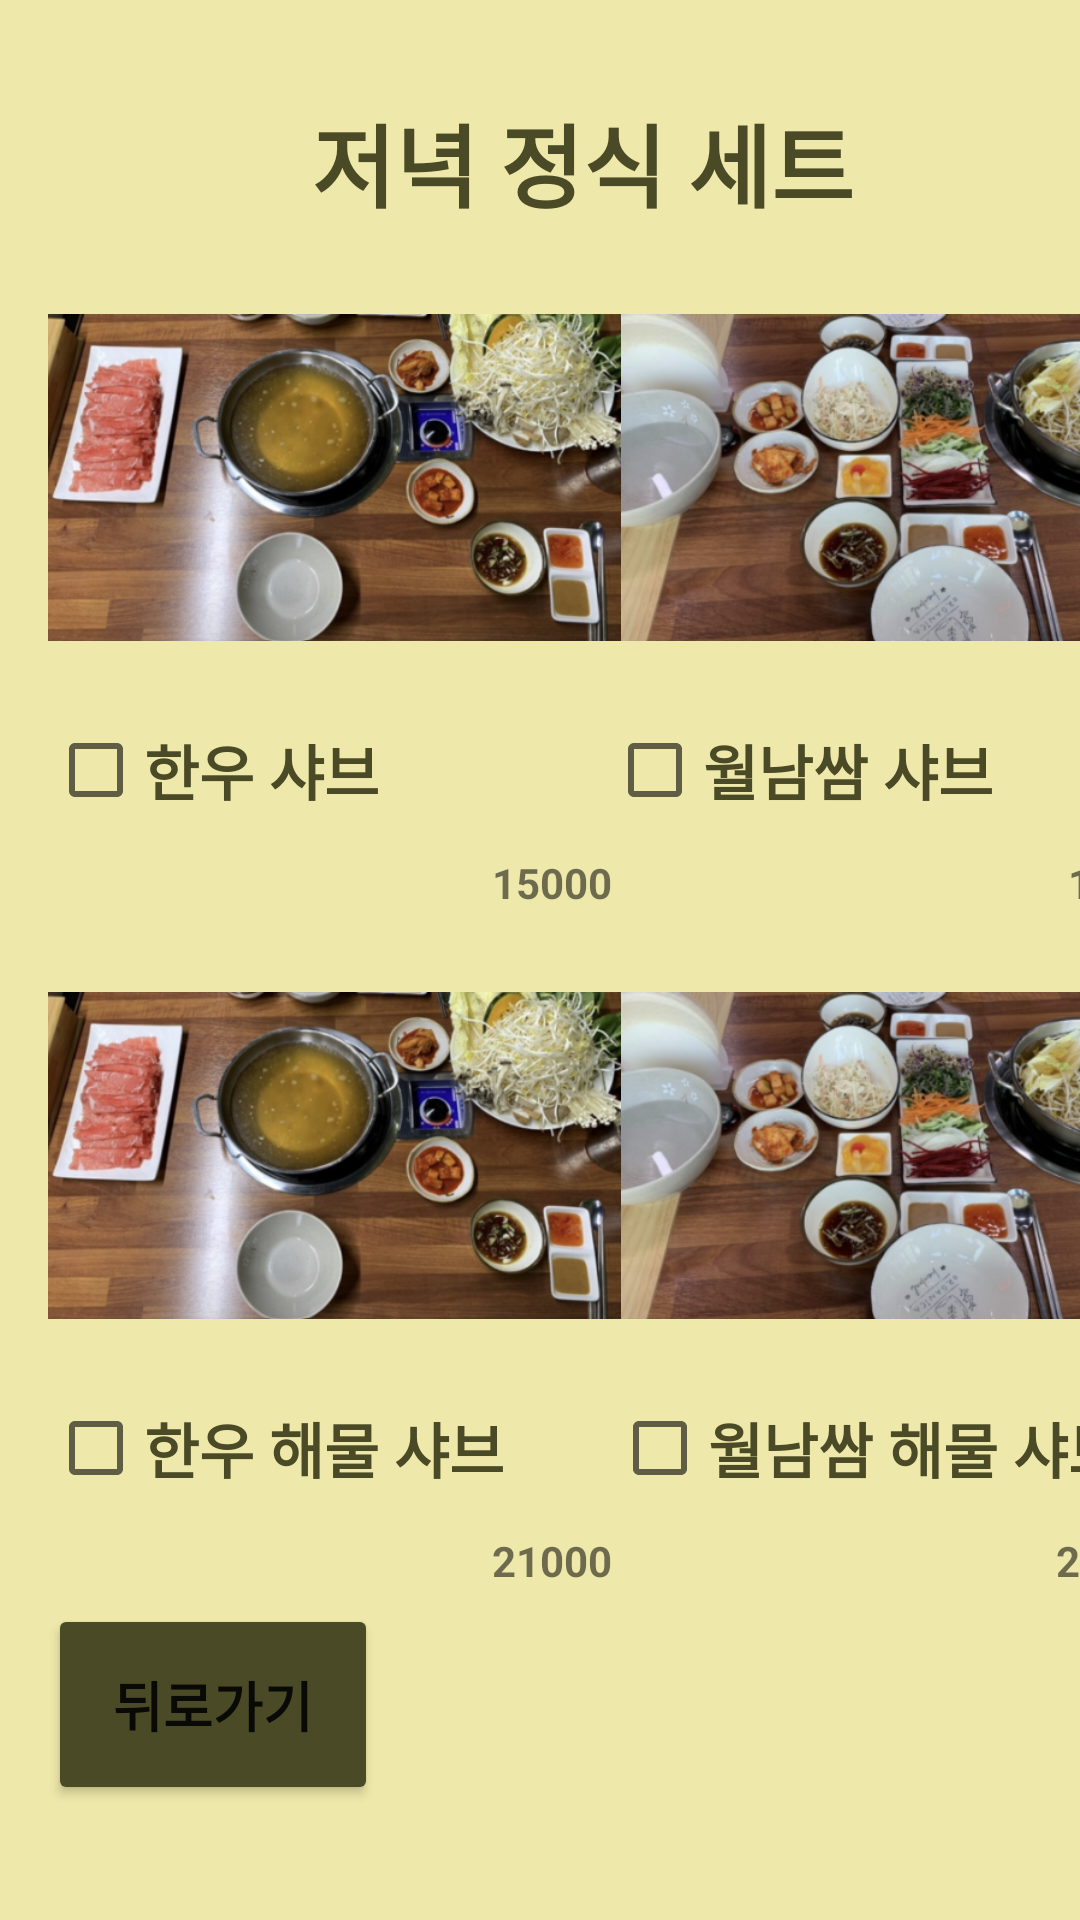

Reconstruct the res/layout file that produces this screen, plus the resources it refers to.
<!-- AndroidManifest.xml: application theme Theme.IntroducingGoodRestaurants -->
<!-- res/layout/activity_main7.xml -->
<?xml version="1.0" encoding="utf-8"?>
<androidx.constraintlayout.widget.ConstraintLayout xmlns:android="http://schemas.android.com/apk/res/android"
    xmlns:app="http://schemas.android.com/apk/res-auto"
    xmlns:tools="http://schemas.android.com/tools"
    android:layout_width="match_parent"
    android:layout_height="match_parent"
    android:background="#EEE8AA"
    tools:context=".MainActivity7">

    <ImageView
        android:id="@+id/imageView2"
        android:layout_width="191dp"
        android:layout_height="147dp"
        android:layout_marginTop="10dp"
        app:layout_constraintStart_toEndOf="@+id/imageView"
        app:layout_constraintTop_toBottomOf="@+id/textView"
        app:srcCompat="@drawable/sb2" />

    <ImageView
        android:id="@+id/imageView"
        android:layout_width="191dp"
        android:layout_height="147dp"
        android:layout_marginStart="16dp"
        android:layout_marginLeft="16dp"
        android:layout_marginTop="10dp"
        app:layout_constraintStart_toStartOf="parent"
        app:layout_constraintTop_toBottomOf="@+id/textView"
        app:srcCompat="@drawable/sb" />

    <ImageView
        android:id="@+id/imageView4"
        android:layout_width="191dp"
        android:layout_height="147dp"
        android:layout_marginTop="8dp"
        app:layout_constraintStart_toEndOf="@+id/imageView3"
        app:layout_constraintTop_toBottomOf="@+id/sbm2"
        app:srcCompat="@drawable/sb2" />

    <TextView
        android:id="@+id/sbm4"
        android:layout_width="wrap_content"
        android:layout_height="wrap_content"
        android:layout_marginStart="148dp"
        android:layout_marginLeft="148dp"
        android:layout_marginTop="52dp"
        android:text="23900"
        android:textStyle="bold"
        app:layout_constraintStart_toEndOf="@+id/sbm3"
        app:layout_constraintTop_toBottomOf="@+id/imageView4" />

    <ImageView
        android:id="@+id/imageView3"
        android:layout_width="191dp"
        android:layout_height="147dp"
        android:layout_marginStart="16dp"
        android:layout_marginLeft="16dp"
        android:layout_marginTop="8dp"
        app:layout_constraintStart_toStartOf="parent"
        app:layout_constraintTop_toBottomOf="@+id/sbm"
        app:srcCompat="@drawable/sb" />

    <TextView
        android:id="@+id/sbm3"
        android:layout_width="wrap_content"
        android:layout_height="wrap_content"
        android:layout_marginStart="164dp"
        android:layout_marginLeft="164dp"
        android:layout_marginTop="52dp"
        android:text="21000"
        android:textStyle="bold"
        app:layout_constraintStart_toStartOf="parent"
        app:layout_constraintTop_toBottomOf="@+id/imageView3" />

    <CheckBox
        android:id="@+id/chkb4"
        android:layout_width="wrap_content"
        android:layout_height="wrap_content"
        android:layout_marginStart="36dp"
        android:layout_marginLeft="36dp"
        android:text="월남쌈 해물 샤브"
        android:textColor="#4B4A26"
        android:textSize="20dp"
        android:textStyle="bold"
        app:layout_constraintStart_toEndOf="@+id/chkb3"
        app:layout_constraintTop_toBottomOf="@+id/imageView4" />

    <CheckBox
        android:id="@+id/chkb3"
        android:layout_width="wrap_content"
        android:layout_height="wrap_content"
        android:layout_marginStart="16dp"
        android:layout_marginLeft="16dp"
        android:text="한우 해물 샤브"
        android:textColor="#4B4A26"
        android:textSize="20dp"
        android:textStyle="bold"
        app:layout_constraintStart_toStartOf="parent"
        app:layout_constraintTop_toBottomOf="@+id/imageView3" />

    <CheckBox
        android:id="@+id/chkb"
        android:layout_width="wrap_content"
        android:layout_height="wrap_content"
        android:layout_marginStart="16dp"
        android:layout_marginLeft="16dp"
        android:text="한우 샤브"
        android:textColor="#4B4A26"
        android:textSize="20dp"
        android:textStyle="bold"
        app:layout_constraintStart_toStartOf="parent"
        app:layout_constraintTop_toBottomOf="@+id/imageView" />

    <CheckBox
        android:id="@+id/chkb2"
        android:layout_width="wrap_content"
        android:layout_height="wrap_content"
        android:layout_marginStart="76dp"
        android:layout_marginLeft="76dp"
        android:text="월남쌈 샤브"
        android:textColor="#4B4A26"
        android:textSize="20dp"
        android:textStyle="bold"
        app:layout_constraintStart_toEndOf="@+id/chkb"
        app:layout_constraintTop_toBottomOf="@+id/imageView2" />

    <TextView
        android:id="@+id/sbm"
        android:layout_width="wrap_content"
        android:layout_height="wrap_content"
        android:layout_marginStart="164dp"
        android:layout_marginLeft="164dp"
        android:layout_marginTop="52dp"
        android:text="15000"
        android:textStyle="bold"
        app:layout_constraintStart_toStartOf="parent"
        app:layout_constraintTop_toBottomOf="@+id/imageView" />

    <TextView
        android:id="@+id/sbm2"
        android:layout_width="wrap_content"
        android:layout_height="wrap_content"
        android:layout_marginStart="152dp"
        android:layout_marginLeft="152dp"
        android:layout_marginTop="52dp"
        android:text="17900"
        android:textStyle="bold"
        app:layout_constraintStart_toEndOf="@+id/sbm"
        app:layout_constraintTop_toBottomOf="@+id/imageView2" />

    <TextView
        android:id="@+id/textView"
        android:layout_width="wrap_content"
        android:layout_height="wrap_content"
        android:layout_marginStart="104dp"
        android:layout_marginLeft="104dp"
        android:layout_marginTop="32dp"
        android:text="저녁 정식 세트"
        android:textColor="#4B4A26"
        android:textSize="30dp"
        android:textStyle="bold"
        app:layout_constraintStart_toStartOf="parent"
        app:layout_constraintTop_toTopOf="parent" />

    <Button
        android:id="@+id/back76"
        android:layout_width="110dp"
        android:layout_height="67dp"
        android:layout_marginStart="16dp"
        android:layout_marginLeft="16dp"
        android:layout_marginTop="28dp"
        android:backgroundTint="#4B4A26"
        android:text="뒤로가기"
        android:textSize="18dp"
        android:textStyle="bold"
        app:layout_constraintStart_toStartOf="parent"
        app:layout_constraintTop_toBottomOf="@+id/chkb3" />

</androidx.constraintlayout.widget.ConstraintLayout>
<!-- resources referenced by this layout -->
<resources>
  <!-- drawable sb: png bitmap (drawable-v24, 261717 bytes) -->
  <!-- drawable sb2: png bitmap (drawable-v24, 251612 bytes) -->
  <style name="Theme.IntroducingGoodRestaurants" parent="Theme.MaterialComponents.DayNight.DarkActionBar">
          
          
          <item name="colorPrimary">@color/purple_500</item>
          <item name="colorPrimaryVariant">@color/purple_700</item>
          <item name="colorOnPrimary">@color/white</item>
          
          <item name="colorSecondary">@color/teal_200</item>
          <item name="colorSecondaryVariant">@color/teal_700</item>
          <item name="colorOnSecondary">@color/black</item>
          
          <item name="android:statusBarColor" tools:targetApi="l">?attr/colorPrimaryVariant</item>
          
      </style>
  <!-- not gathered from this repository: default colours our renderer supplied (Android Studio template values) -->
  <color name="purple_500">#FF6200EE</color>
  <color name="purple_700">#FF3700B3</color>
  <color name="teal_200">#FF03DAC5</color>
  <color name="teal_700">#FF018786</color>
  <color name="black">#FF000000</color>
  <color name="white">#FFFFFFFF</color>
</resources>
